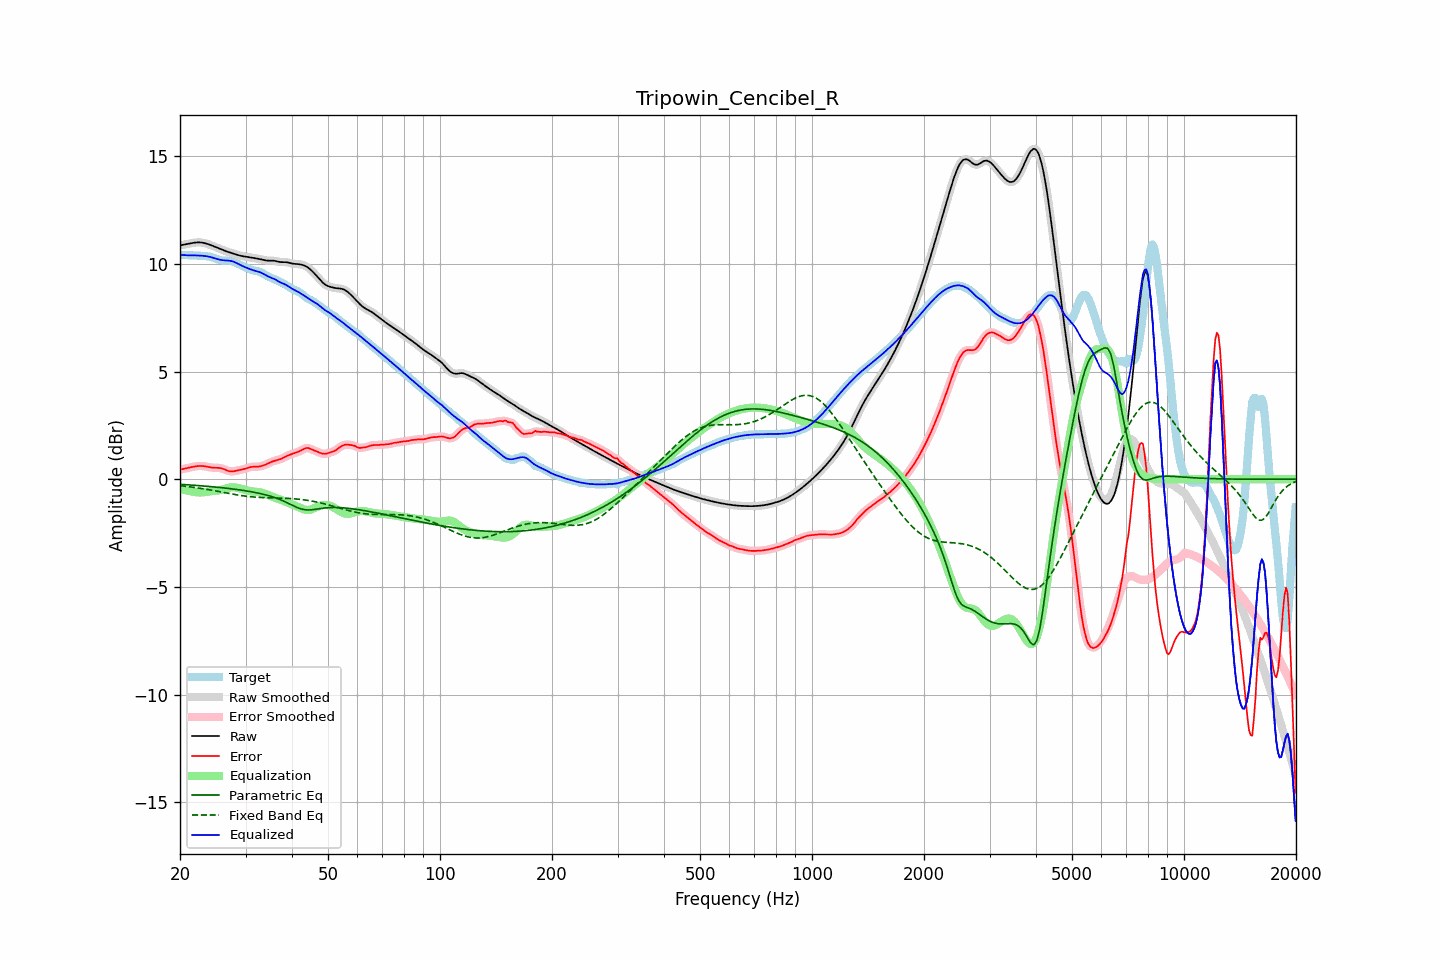

The file beside this chart, header and first rows:
frequency, raw, error, smoothed, error_smoothed, equalization, parametric_eq, fixed_band_eq, equalized_raw, equalized_smoothed, target
20.00, 10.85, 0.45, 10.85, 0.45, -0.44, -0.23, -0.30, 10.41, 10.42, 10.41
20.20, 10.87, 0.46, 10.87, 0.46, -0.46, -0.24, -0.31, 10.41, 10.41, 10.41
20.40, 10.88, 0.48, 10.88, 0.48, -0.48, -0.24, -0.31, 10.40, 10.40, 10.41
20.61, 10.90, 0.49, 10.90, 0.49, -0.50, -0.25, -0.32, 10.40, 10.40, 10.40
20.81, 10.91, 0.51, 10.91, 0.51, -0.52, -0.25, -0.33, 10.39, 10.39, 10.40
21.02, 10.92, 0.53, 10.92, 0.53, -0.53, -0.26, -0.34, 10.39, 10.39, 10.40
21.23, 10.94, 0.54, 10.94, 0.54, -0.55, -0.26, -0.35, 10.39, 10.39, 10.40
21.44, 10.95, 0.56, 10.95, 0.56, -0.56, -0.27, -0.36, 10.39, 10.39, 10.39
21.66, 10.97, 0.58, 10.97, 0.58, -0.58, -0.27, -0.37, 10.39, 10.39, 10.39
21.87, 10.98, 0.59, 10.98, 0.59, -0.59, -0.28, -0.38, 10.39, 10.39, 10.39
22.09, 10.99, 0.60, 10.99, 0.60, -0.60, -0.29, -0.39, 10.39, 10.39, 10.39
22.31, 10.99, 0.61, 10.99, 0.61, -0.61, -0.29, -0.40, 10.38, 10.38, 10.38
22.54, 10.99, 0.62, 10.99, 0.62, -0.61, -0.30, -0.41, 10.38, 10.38, 10.38
22.76, 10.99, 0.62, 10.99, 0.62, -0.61, -0.30, -0.43, 10.38, 10.38, 10.37
22.99, 10.98, 0.61, 10.98, 0.61, -0.61, -0.31, -0.44, 10.37, 10.37, 10.37
23.22, 10.96, 0.60, 10.96, 0.60, -0.60, -0.32, -0.45, 10.36, 10.36, 10.36
23.45, 10.95, 0.59, 10.95, 0.59, -0.59, -0.32, -0.46, 10.35, 10.36, 10.35
23.69, 10.92, 0.58, 10.92, 0.58, -0.58, -0.33, -0.47, 10.34, 10.34, 10.34
23.92, 10.90, 0.56, 10.90, 0.56, -0.57, -0.33, -0.49, 10.33, 10.33, 10.33
24.16, 10.87, 0.55, 10.87, 0.55, -0.56, -0.34, -0.50, 10.31, 10.31, 10.32
24.40, 10.84, 0.54, 10.84, 0.54, -0.55, -0.35, -0.51, 10.29, 10.29, 10.30
24.65, 10.81, 0.53, 10.81, 0.53, -0.54, -0.36, -0.53, 10.27, 10.27, 10.28
24.89, 10.78, 0.53, 10.78, 0.53, -0.54, -0.36, -0.54, 10.25, 10.25, 10.25
25.14, 10.75, 0.53, 10.75, 0.53, -0.53, -0.37, -0.55, 10.22, 10.22, 10.22
25.39, 10.72, 0.53, 10.72, 0.53, -0.52, -0.38, -0.57, 10.20, 10.20, 10.19
25.65, 10.69, 0.52, 10.69, 0.52, -0.50, -0.38, -0.58, 10.18, 10.18, 10.17
25.91, 10.66, 0.50, 10.66, 0.50, -0.49, -0.39, -0.60, 10.17, 10.17, 10.16
26.16, 10.63, 0.48, 10.63, 0.47, -0.46, -0.40, -0.61, 10.16, 10.16, 10.15
26.43, 10.60, 0.45, 10.60, 0.45, -0.44, -0.41, -0.62, 10.16, 10.16, 10.15
26.69, 10.57, 0.41, 10.57, 0.41, -0.42, -0.42, -0.64, 10.15, 10.15, 10.16
26.96, 10.55, 0.39, 10.55, 0.39, -0.40, -0.43, -0.65, 10.15, 10.15, 10.16
27.23, 10.52, 0.37, 10.52, 0.37, -0.38, -0.43, -0.67, 10.14, 10.14, 10.16
27.50, 10.50, 0.36, 10.50, 0.36, -0.38, -0.44, -0.68, 10.12, 10.12, 10.14
27.77, 10.48, 0.37, 10.48, 0.37, -0.37, -0.45, -0.69, 10.10, 10.10, 10.11
28.05, 10.45, 0.38, 10.45, 0.38, -0.38, -0.46, -0.71, 10.08, 10.07, 10.07
28.33, 10.43, 0.39, 10.43, 0.39, -0.39, -0.47, -0.72, 10.04, 10.04, 10.03
28.62, 10.41, 0.41, 10.41, 0.41, -0.40, -0.48, -0.73, 10.00, 10.00, 10.00
28.90, 10.38, 0.42, 10.38, 0.42, -0.42, -0.49, -0.74, 9.96, 9.97, 9.96
29.19, 10.37, 0.44, 10.37, 0.44, -0.44, -0.50, -0.76, 9.93, 9.93, 9.93
29.48, 10.35, 0.45, 10.35, 0.46, -0.46, -0.52, -0.77, 9.89, 9.89, 9.90
29.78, 10.34, 0.48, 10.34, 0.48, -0.48, -0.53, -0.78, 9.86, 9.86, 9.86
30.08, 10.33, 0.50, 10.33, 0.50, -0.50, -0.54, -0.79, 9.83, 9.83, 9.83
30.38, 10.32, 0.52, 10.32, 0.52, -0.52, -0.55, -0.80, 9.80, 9.80, 9.79
30.68, 10.31, 0.55, 10.31, 0.55, -0.54, -0.56, -0.80, 9.77, 9.77, 9.76
30.99, 10.29, 0.57, 10.29, 0.57, -0.55, -0.58, -0.81, 9.74, 9.74, 9.73
31.30, 10.28, 0.58, 10.28, 0.58, -0.57, -0.59, -0.82, 9.71, 9.71, 9.70
31.61, 10.27, 0.58, 10.27, 0.58, -0.57, -0.60, -0.83, 9.69, 9.69, 9.68
31.93, 10.25, 0.58, 10.25, 0.58, -0.58, -0.62, -0.83, 9.67, 9.67, 9.67
32.24, 10.24, 0.58, 10.24, 0.58, -0.59, -0.63, -0.84, 9.65, 9.65, 9.66
32.57, 10.23, 0.59, 10.23, 0.59, -0.60, -0.65, -0.84, 9.63, 9.63, 9.64
32.89, 10.21, 0.60, 10.21, 0.60, -0.61, -0.67, -0.85, 9.60, 9.60, 9.61
33.22, 10.19, 0.62, 10.19, 0.62, -0.63, -0.68, -0.85, 9.57, 9.57, 9.58
33.55, 10.18, 0.64, 10.18, 0.64, -0.65, -0.70, -0.85, 9.53, 9.53, 9.53
33.89, 10.16, 0.67, 10.16, 0.67, -0.68, -0.72, -0.86, 9.48, 9.48, 9.49
34.23, 10.15, 0.71, 10.15, 0.71, -0.71, -0.74, -0.86, 9.44, 9.44, 9.44
34.57, 10.14, 0.74, 10.15, 0.74, -0.74, -0.76, -0.86, 9.41, 9.41, 9.40
34.92, 10.14, 0.78, 10.14, 0.78, -0.77, -0.78, -0.86, 9.37, 9.37, 9.37
35.27, 10.15, 0.81, 10.14, 0.81, -0.80, -0.80, -0.87, 9.35, 9.35, 9.34
35.62, 10.14, 0.84, 10.14, 0.84, -0.83, -0.83, -0.87, 9.32, 9.31, 9.31
35.97, 10.13, 0.86, 10.13, 0.86, -0.85, -0.85, -0.87, 9.28, 9.28, 9.27
... 635 more rows
